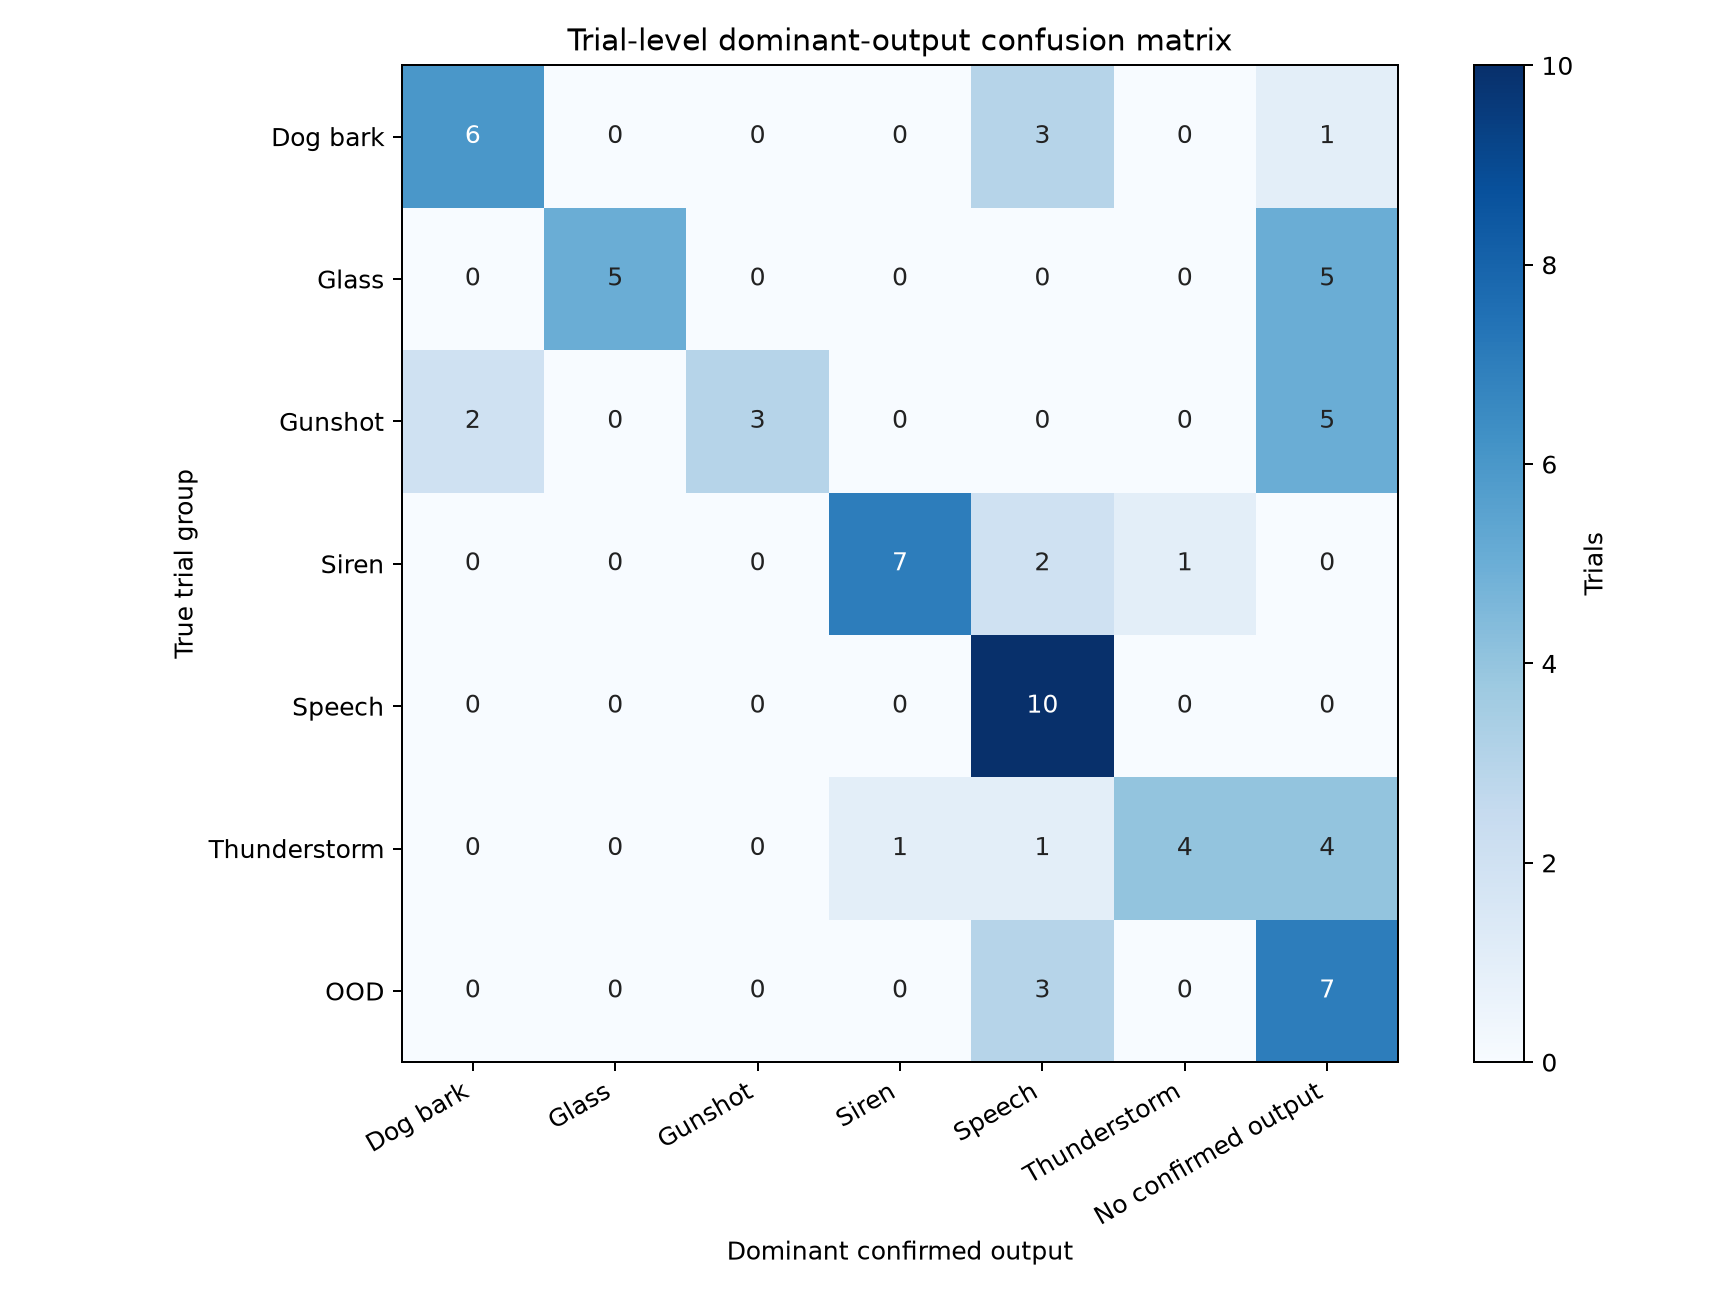

Source data for this figure (header and first rows):
true_trial_group, dog_bark, glass_breaking, gunshot_gunfire, siren, speech, thunderstorm, unknown
dog_bark, 6, 0, 0, 0, 3, 0, 1
glass_breaking, 0, 5, 0, 0, 0, 0, 5
gunshot_gunfire, 2, 0, 3, 0, 0, 0, 5
siren, 0, 0, 0, 7, 2, 1, 0
speech, 0, 0, 0, 0, 10, 0, 0
thunderstorm, 0, 0, 0, 1, 1, 4, 4
out_of_distribution, 0, 0, 0, 0, 3, 0, 7
